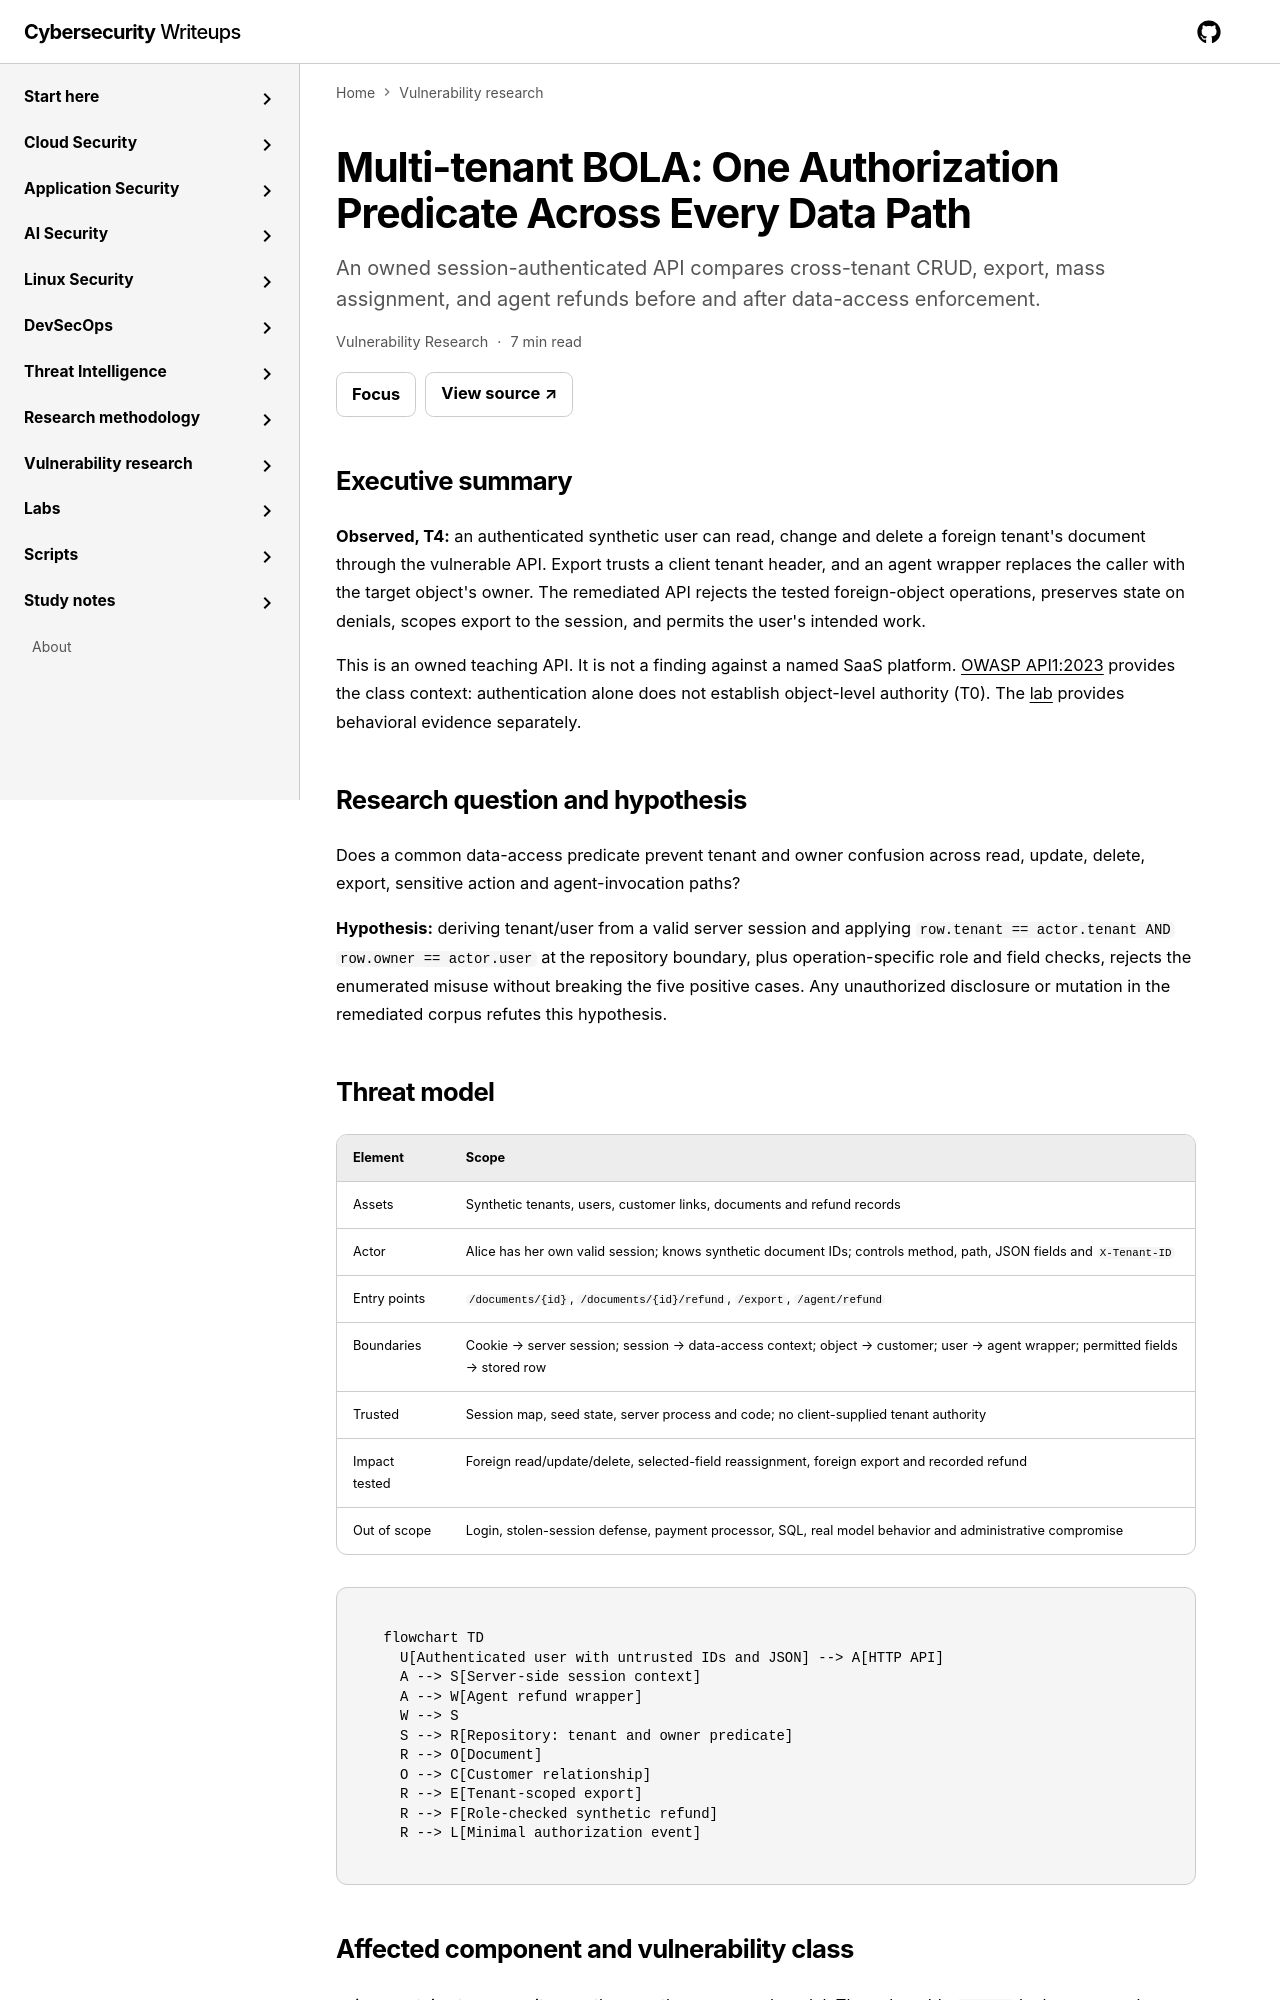

repository: jasonachkar/cybersecurity-writeups · page: vulnerability-research/api-bola-multi-tenant/index.html · generator: mkdocs

---
title: "Multi-tenant BOLA: One Authorization Predicate Across Every Data Path"
id: api-bola-multi-tenant
navTitle: Multi-tenant BOLA
order: 20
type: research
tags: [vulnerability-research, owned-lab, authorization]
date: "2026-11-02"
lastReviewed: "2026-11-02"
reviewStatus: requires-review
sourceQuality: primary-sources-reviewed
implementationStatus: partially-tested
reviewIntervalDays: 90
summary: "An owned session-authenticated API compares cross-tenant CRUD, export, mass assignment, and agent refunds before and after data-access enforcement."
validatedAgainst:
  - "Owned local lab and source review 2026-11-02; see verification record"
  - "OWASP API1:2023 Broken Object Level Authorization checked 2026-11-02"
related:
  labs: [api-bola-multi-tenant]
---

# Multi-tenant BOLA: One Authorization Predicate Across Every Data Path


## Executive summary

**Observed, T4:** an authenticated synthetic user can read, change and delete a
foreign tenant's document through the vulnerable API. Export trusts a client tenant
header, and an agent wrapper replaces the caller with the target object's owner.
The remediated API rejects the tested foreign-object operations, preserves state
on denials, scopes export to the session, and permits the user's intended work.

This is an owned teaching API. It is not a finding against a named SaaS platform.
[OWASP API1:2023](https://api-security.owasp.org/editions/2023/en/0xa1-broken-object-level-authorization/)
provides the class context: authentication alone does not establish object-level
authority (T0). The [lab](lab/README.md) provides behavioral evidence separately.

## Research question and hypothesis

Does a common data-access predicate prevent tenant and owner confusion across
read, update, delete, export, sensitive action and agent-invocation paths?

**Hypothesis:** deriving tenant/user from a valid server session and applying
`row.tenant == actor.tenant AND row.owner == actor.user` at the repository boundary,
plus operation-specific role and field checks, rejects the enumerated misuse
without breaking the five positive cases. Any unauthorized disclosure or mutation
in the remediated corpus refutes this hypothesis.

## Threat model

| Element | Scope |
| --- | --- |
| Assets | Synthetic tenants, users, customer links, documents and refund records |
| Actor | Alice has her own valid session; knows synthetic document IDs; controls method, path, JSON fields and `X-Tenant-ID` |
| Entry points | `/documents/{id}`, `/documents/{id}/refund`, `/export`, `/agent/refund` |
| Boundaries | Cookie → server session; session → data-access context; object → customer; user → agent wrapper; permitted fields → stored row |
| Trusted | Session map, seed state, server process and code; no client-supplied tenant authority |
| Impact tested | Foreign read/update/delete, selected-field reassignment, foreign export and recorded refund |
| Out of scope | Login, stolen-session defense, payment processor, SQL, real model behavior and administrative compromise |

```mermaid
flowchart TD
  U[Authenticated user with untrusted IDs and JSON] --> A[HTTP API]
  A --> S[Server-side session context]
  A --> W[Agent refund wrapper]
  W --> S
  S --> R[Repository: tenant and owner predicate]
  R --> O[Document]
  O --> C[Customer relationship]
  R --> E[Tenant-scoped export]
  R --> F[Role-checked synthetic refund]
  R --> L[Minimal authorization event]
```
